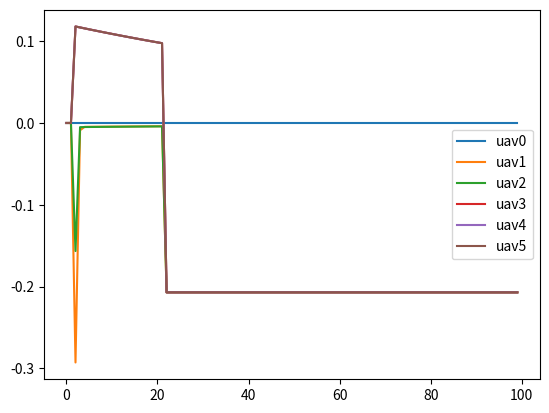

Write the Python code that produced this figure.
import numpy as np
import matplotlib.pyplot as plt
from math import atan2

# 本函数迭代目标为：使得无人机的目标位置x趋于同一
# A矩阵表示每个无人机的邻居（平等模式），行代表无人机，列代表改行无人机的邻居是谁
A = np.array([[0, 1, 1, 0, 0, 0],
              [0, 0, 1, 1, 1, 0],
              [0, 1, 0, 0, 1, 1],
              [0, 1, 0, 0, 1, 0],
              [0, 1, 1, 1, 0, 1],
              [0, 0, 1, 0, 1, 0]
              ])
dt = 0.01
v_num = 6                                   # 无人机数量
u_star = 0.5                                # 期望速度，标量，直接与向量相加相当于在每个维度都加了这个标量
alpha = 0.2                                 # 公式中的alpha参数
total_time = 100                            # 总迭代时间

x = np.array([[i * 100 for i in range(v_num)],
              [0 for i in range(v_num)]])   # 初始化每个无人机的位置（只有x，y两个维度，没考虑z轴）

angle = [[] for i in range(v_num)]          # 用于存储每个无人机角度的变化
u_i = np.zeros((2, v_num))                  # 用于存储所有无人机迭代x用的控制量输出
t = [i for i in range(total_time)]          # 用于画图作为时间轴x轴
u_state = u_i.T

for step in range(total_time):              # 迭代开始
    # ++++++++++++++++++++++++++++++++++++++++++++++++画图用 开始
    temp = np.array([u_i[:, 0]]).T
    a = np.array([u_i[:, 0]]).T
    for j in range(v_num - 1):
        a = np.append(a, temp, axis=1)
    u_state = np.append(u_state, u_i.T - a.T, axis=1)
    print('u', u_state.shape)
    # ++++++++++++++++++++++++++++++++++++++++++++++++画图用 结束

    if step < 20:
        u_i[:, 0] = np.array([[1], [2]])[:, 0] * np.exp(-step * dt)
    else:
        u_i[:, 0] = u_star * np.array([[2], [2]])[:, 0] / 2 ** 0.5
    for i in range(1, v_num):                           # 对于第i个非首领无人机
        s = np.zeros((2, 1))                            # 用于计算求和部分

        for j in range(v_num):                          # i与第j个的x的差值的和
            s = s + u_i[:, j] * A[j, i]

        u_i[:, i] = (s / np.linalg.norm(s) * np.linalg.norm(u_i[:, 0]))[:, 0]  # u_i[:, 0]相当于公式中的u_star
    x = x + u_i                                         # 对无人机位置进行迭代

# +++++++++++++++++++++++++++++++++++++++++++++++++++++++ 画图用开始
for y in u_state:
    y = [y[i] for i in range(0, len(y)-2, 2)]
    plt.plot(t, y)
plt.legend(['uav0', 'uav1', 'uav2', 'uav3', 'uav4', 'uav5'])
plt.show()
